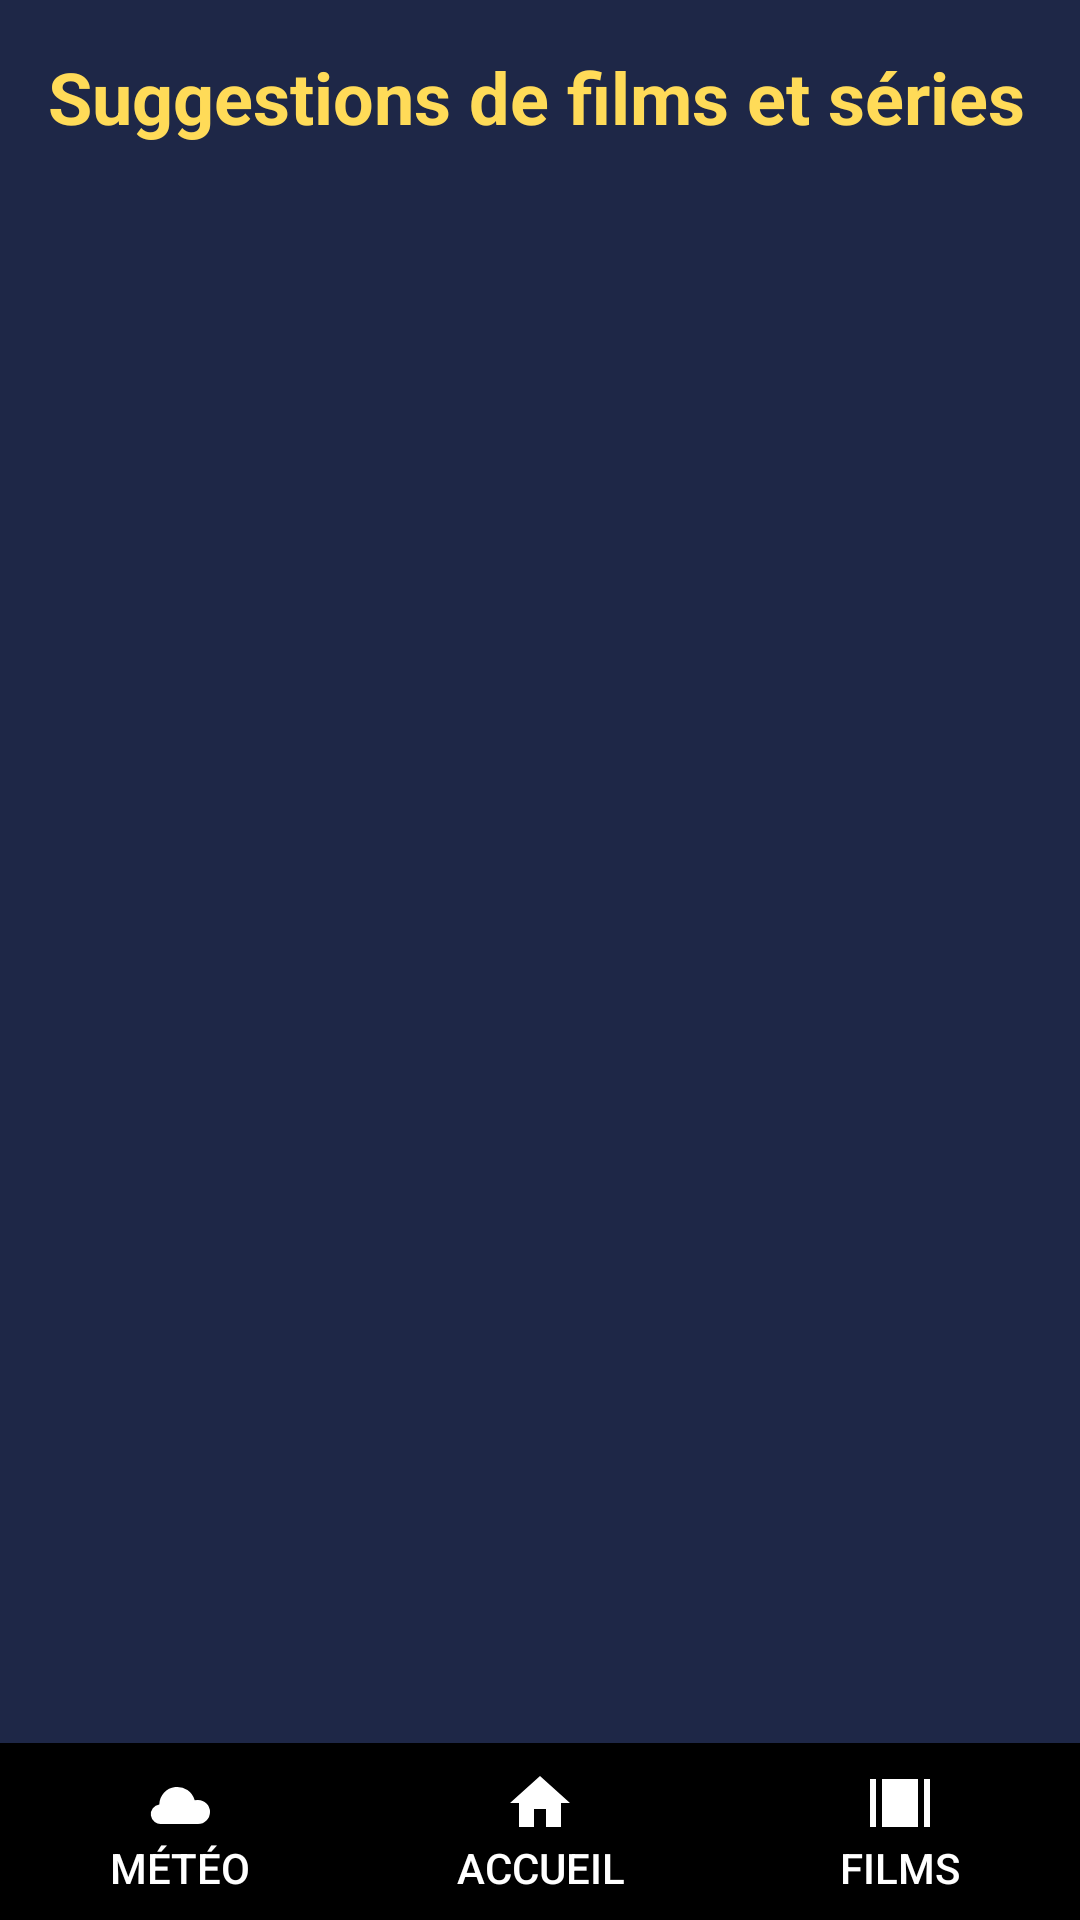

Android layout source for this screen:
<!-- AndroidManifest.xml: application theme Theme.Time2Watch -->
<!-- res/layout/activity_suggestions.xml -->
<RelativeLayout xmlns:android="http://schemas.android.com/apk/res/android"
    android:layout_width="match_parent"
    android:layout_height="match_parent"
    android:background="#1E2747">

    <LinearLayout
        android:layout_width="match_parent"
        android:layout_height="wrap_content"
        android:orientation="vertical"
        android:padding="16dp"
        android:layout_alignParentTop="true">

        <TextView
            android:id="@+id/suggestions_title"
            android:layout_width="wrap_content"
            android:layout_height="wrap_content"
            android:text="Suggestions de films et séries"
            android:textSize="24sp"
            android:textStyle="bold"
            android:textColor="#FFDB58"
            android:paddingBottom="16dp"
            android:gravity="center" />

        <androidx.recyclerview.widget.RecyclerView
            android:id="@+id/recycler_view_suggestions"
            android:layout_width="265dp"
            android:layout_height="wrap_content"
            android:layout_gravity="center|right"
            android:clipToPadding="false"
            android:gravity="center_horizontal"
            android:paddingBottom="16dp" />
    </LinearLayout>

    
    <LinearLayout
        android:id="@+id/bottom_navigation"
        android:layout_width="match_parent"
        android:layout_height="wrap_content"
        android:layout_alignParentBottom="true"
        android:background="#000000"
        android:orientation="horizontal">

        
        <Button
            android:id="@+id/btn_weather"
            android:layout_width="0dp"
            android:layout_height="wrap_content"
            android:layout_weight="1"
            android:background="?attr/selectableItemBackground"
            android:drawableTop="@drawable/ic_weather"
            android:padding="8dp"
            android:text="Météo"
            android:textColor="#ffff" />

        
        <Button
            android:id="@+id/btn_home"
            android:layout_width="0dp"
            android:layout_height="wrap_content"
            android:layout_weight="1"
            android:background="?attr/selectableItemBackground"
            android:drawableTop="@drawable/ic_home"
            android:padding="8dp"
            android:text="Accueil"
            android:textColor="#fff" />

        
        <Button
            android:id="@+id/btn_movies"
            android:layout_width="0dp"
            android:layout_height="wrap_content"
            android:layout_weight="1"
            android:background="?attr/selectableItemBackground"
            android:drawableTop="@drawable/ic_movies"
            android:padding="8dp"
            android:text="Films"
            android:textColor="#ffff" />

    </LinearLayout>

</RelativeLayout>
<!-- resources referenced by this layout -->
<resources>
  <!-- drawable ic_home (drawable) -->
  <vector xmlns:android="http://schemas.android.com/apk/res/android"
      android:width="24dp"
      android:height="24dp"
      android:viewportWidth="24"
      android:viewportHeight="24">
      <path
          android:fillColor="#ffff"
          android:pathData="M10,20v-6h4v6h5v-8h3L12,3 2,12h3v8h5z" />
  </vector>
  <!-- drawable ic_movies (drawable) -->
  <vector xmlns:android="http://schemas.android.com/apk/res/android"
      android:width="24dp"
      android:height="24dp"
      android:viewportWidth="24"
      android:viewportHeight="24">
  
      
      <path
          android:fillColor="#ffffff"
          android:pathData="M2,4 L22,4 L22,20 L2,20 Z M4,4 L4,20 L6,20 L6,4 Z M18,4 L18,20 L20,20 L20,4 Z" />
  
      
      <rect
          android:width="4dp"
          android:height="4dp"
          android:x="6dp"
          android:y="10dp"
          android:fillColor="#FFFFFF" />
      <rect
          android:width="4dp"
          android:height="4dp"
          android:x="10dp"
          android:y="10dp"
          android:fillColor="#FFFFFF" />
      <rect
          android:width="4dp"
          android:height="4dp"
          android:x="14dp"
          android:y="10dp"
          android:fillColor="#FFFFFF" />
  </vector>
  <!-- drawable ic_weather (drawable) -->
  <vector xmlns:android="http://schemas.android.com/apk/res/android"
      android:width="24dp"
      android:height="24dp"
      android:viewportWidth="24"
      android:viewportHeight="24">
      <path
          android:fillColor="#ffff"
          android:pathData="M6,19h12a4,4 0,0 0,0 -8 4.2,4.2 0,0 0,-1.1 0.1 6,6 0,0 0,-11.8 1.4A3,3 0,0 0,6 19z" />
  </vector>
  <style name="Theme.Time2Watch" parent="Theme.MaterialComponents.DayNight.NoActionBar">
          
          <item name="colorPrimary">@color/purple_500</item>
          <item name="colorPrimaryVariant">@color/purple_700</item>
          <item name="colorOnPrimary">@color/white</item>
          
          <item name="colorSecondary">@color/teal_200</item>
          <item name="colorSecondaryVariant">@color/teal_700</item>
          <item name="colorOnSecondary">@color/black</item>
          
          <item name="android:statusBarColor">?attr/colorPrimaryVariant</item>
          
      </style>
  <color name="purple_500">#FF6200EE</color>
  <color name="purple_700">#FF3700B3</color>
  <color name="white">#FFFFFFFF</color>
  <color name="teal_200">#FF03DAC5</color>
  <color name="teal_700">#FF018786</color>
  <color name="black">#000000</color>
</resources>
